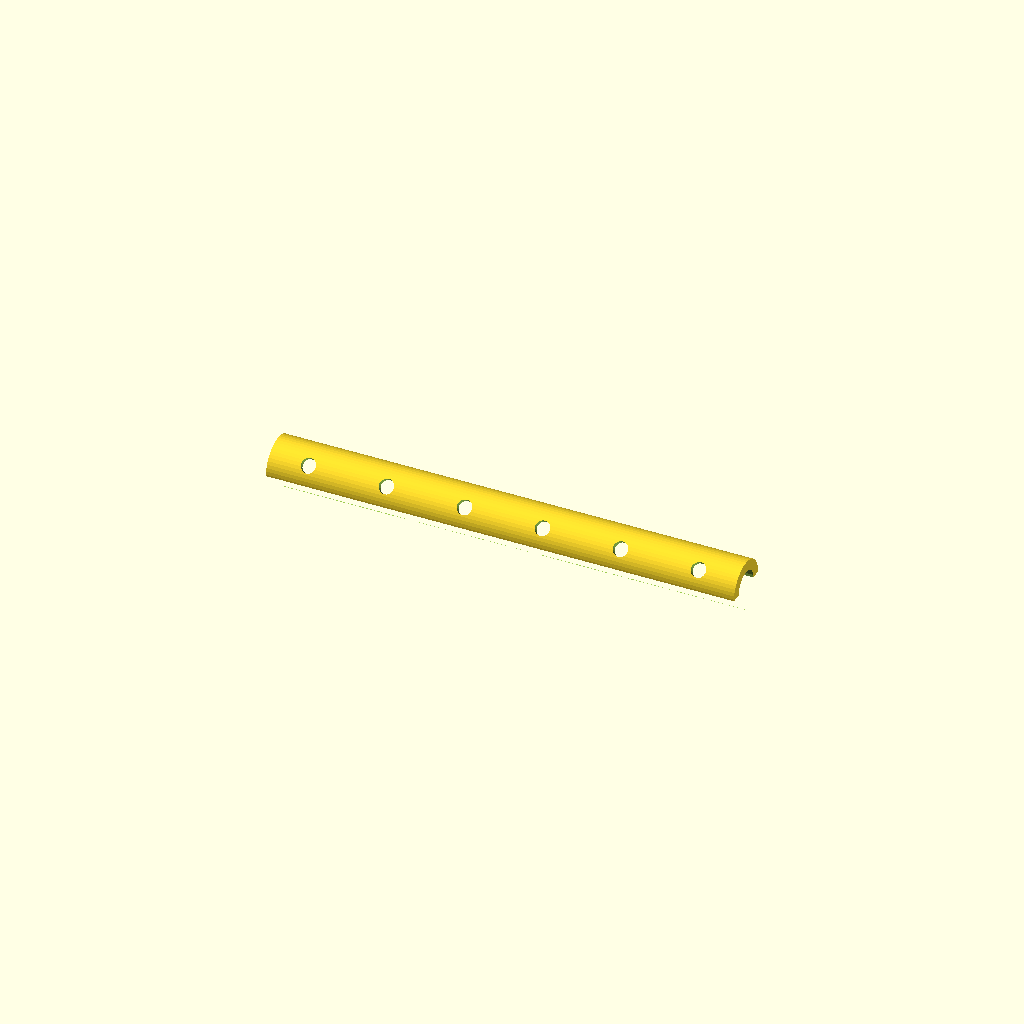
Cell 1: the model at its default parameters.
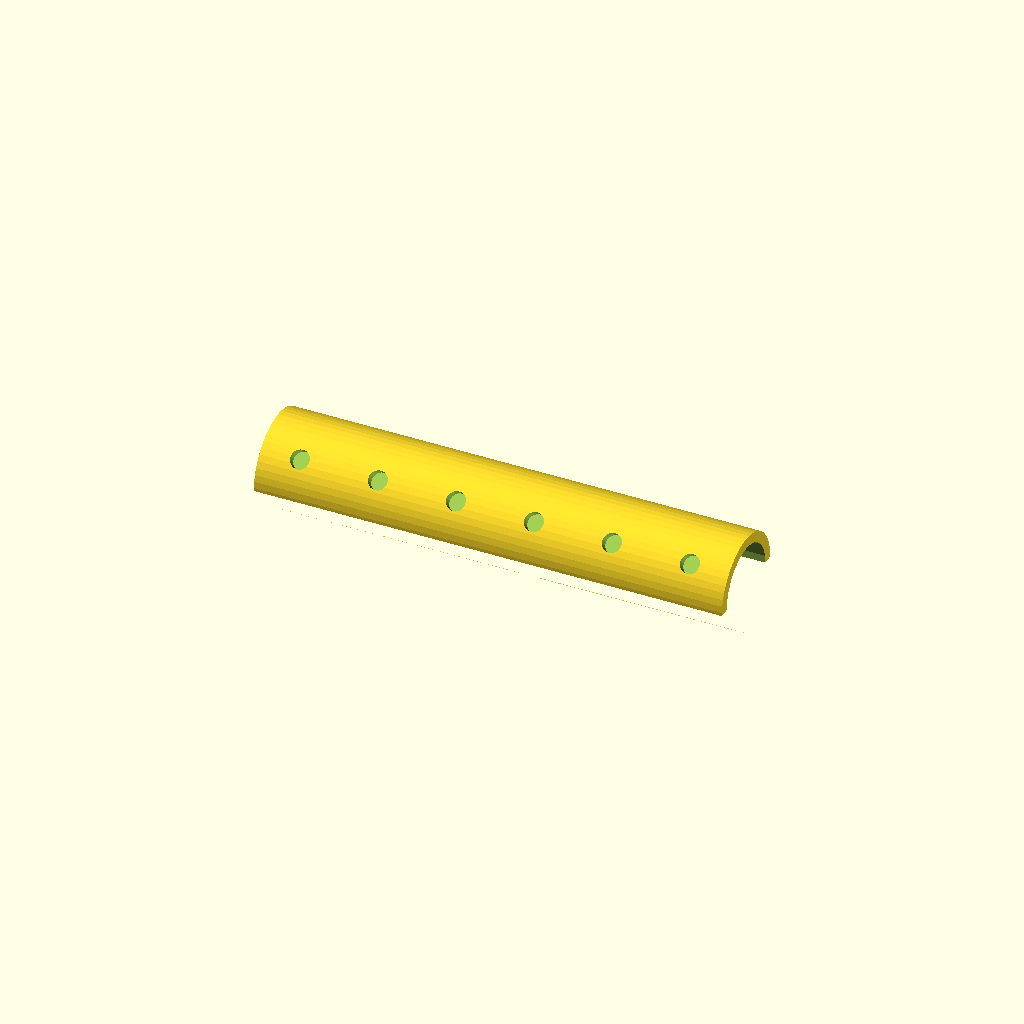
Cell 2 — diameter set to 40, the other parameters unchanged.
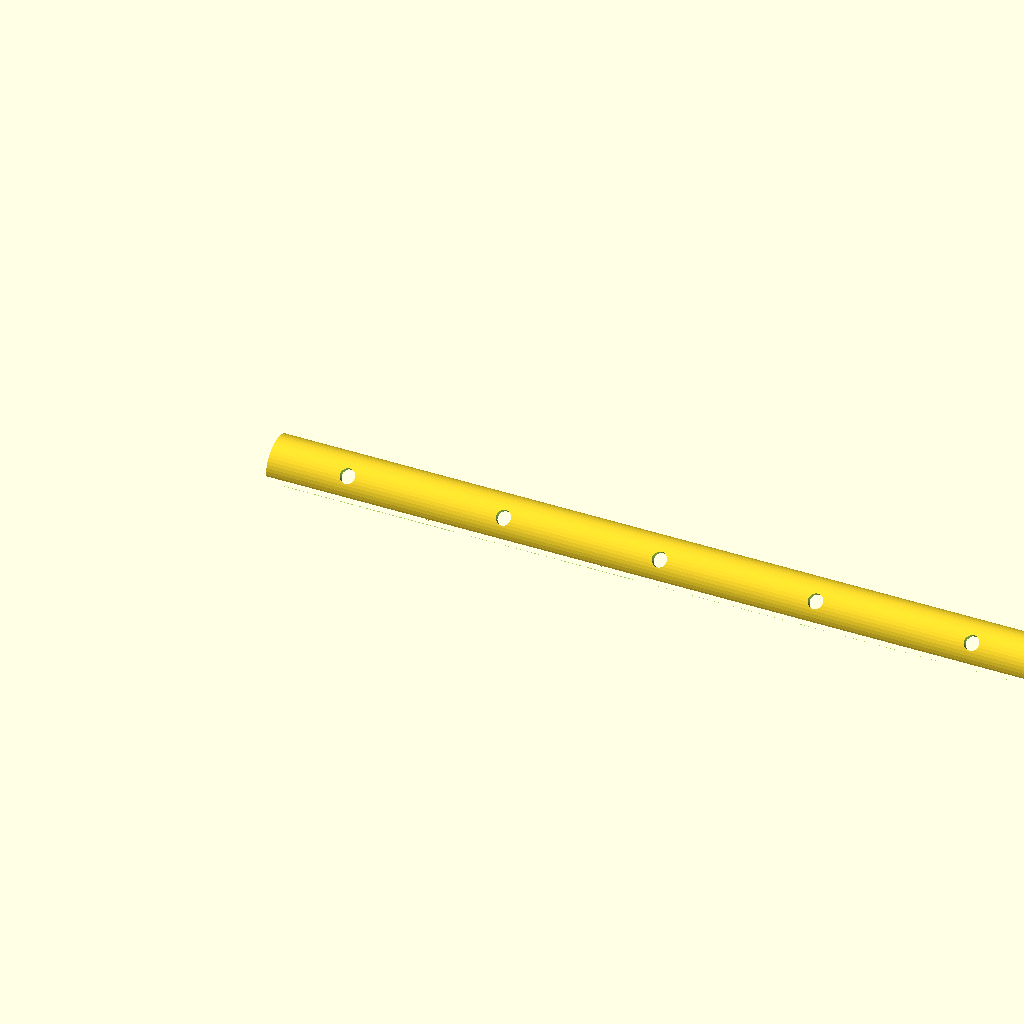
Cell 3: length = 360 (everything else at default).
One fixed orthographic camera (rotation 55°, 0°, 25°; colour scheme Cornfield) for every cell.
OpenSCAD source file inputs/thingiverse/files/thing-99828/files/LightBar.scad:

/* LED Light Bar for MakerGear M2
   Version 1.0
   by Kirk Saathoff
   2013-06-06
 */

diameter = 20;
length = 180;
LED_Count = 6;
ledRotation = 45;

/* [Hidden] */
ledDiam = 5;
ledDiam2 = 6;
ledLen = 8.76;


module led()
{
	color("red") {
	sphere(r=ledDiam/2, $fn=25);
	cylinder(h=ledLen-(ledDiam/2), r=ledDiam/2, $fn=25);
	translate([0, 0, ledLen-(ledDiam/2)-1])
		cylinder(h=1, r=ledDiam2/2, $fn=25);
	}
	translate([0, 1, 0])
		cube([.25, .25, 25]);
	translate([0, -1, 0])
		cube([.25, .25, 25]);
}


module lightBar(showLEDs)
{
	spacing = length / LED_Count;
	//union()
	difference()
	{
		difference()
		{
		//	union()
			difference()
			{
				cylinder(h=length, r=diameter/2, $fn=50);
				translate([0, -diameter/2, -.02]) {
					cube([diameter/2, diameter, length+.04]);
				}
			}
			translate([0, 0, -.02])
				cylinder(h=length+.04, r=(diameter/2)-4, $fn=25);
		}
		for (ledHoleNum = [1:LED_Count]) {
			translate([0, 0, ((ledHoleNum-1)*spacing)+(spacing/2)])
				rotate([0, 90, ledRotation])
					translate([0, 0, -diameter/1.5]) {
						cylinder(h=10, r=5.7/2, $fn=20);
						translate([0, 0, 5.5]) {
							cylinder(h=5, r=7.3/2, $fn=20);
						}
					}
		}
	}
	if (showLEDs) {
		for (ledHoleNum = [1:LED_Count]) {
			translate([0, 0, ((ledHoleNum-1)*spacing)+(spacing/2)])
				rotate([0, 90, ledRotation])
					translate([0, 0, -diameter/2])
						led();
		}
	}
}

showLEDs = 0;
showTestLED = 0;

rotate([0, 90, 0])
	lightBar(showLEDs);

if (showTestLED) {
	translate([50, 50, 0])
		led();
}
Parameter table extracted from the source (name, type, default, range or options):
diameter: number, default 20
length: number, default 180
LED_Count: number, default 6
ledRotation: number, default 45
